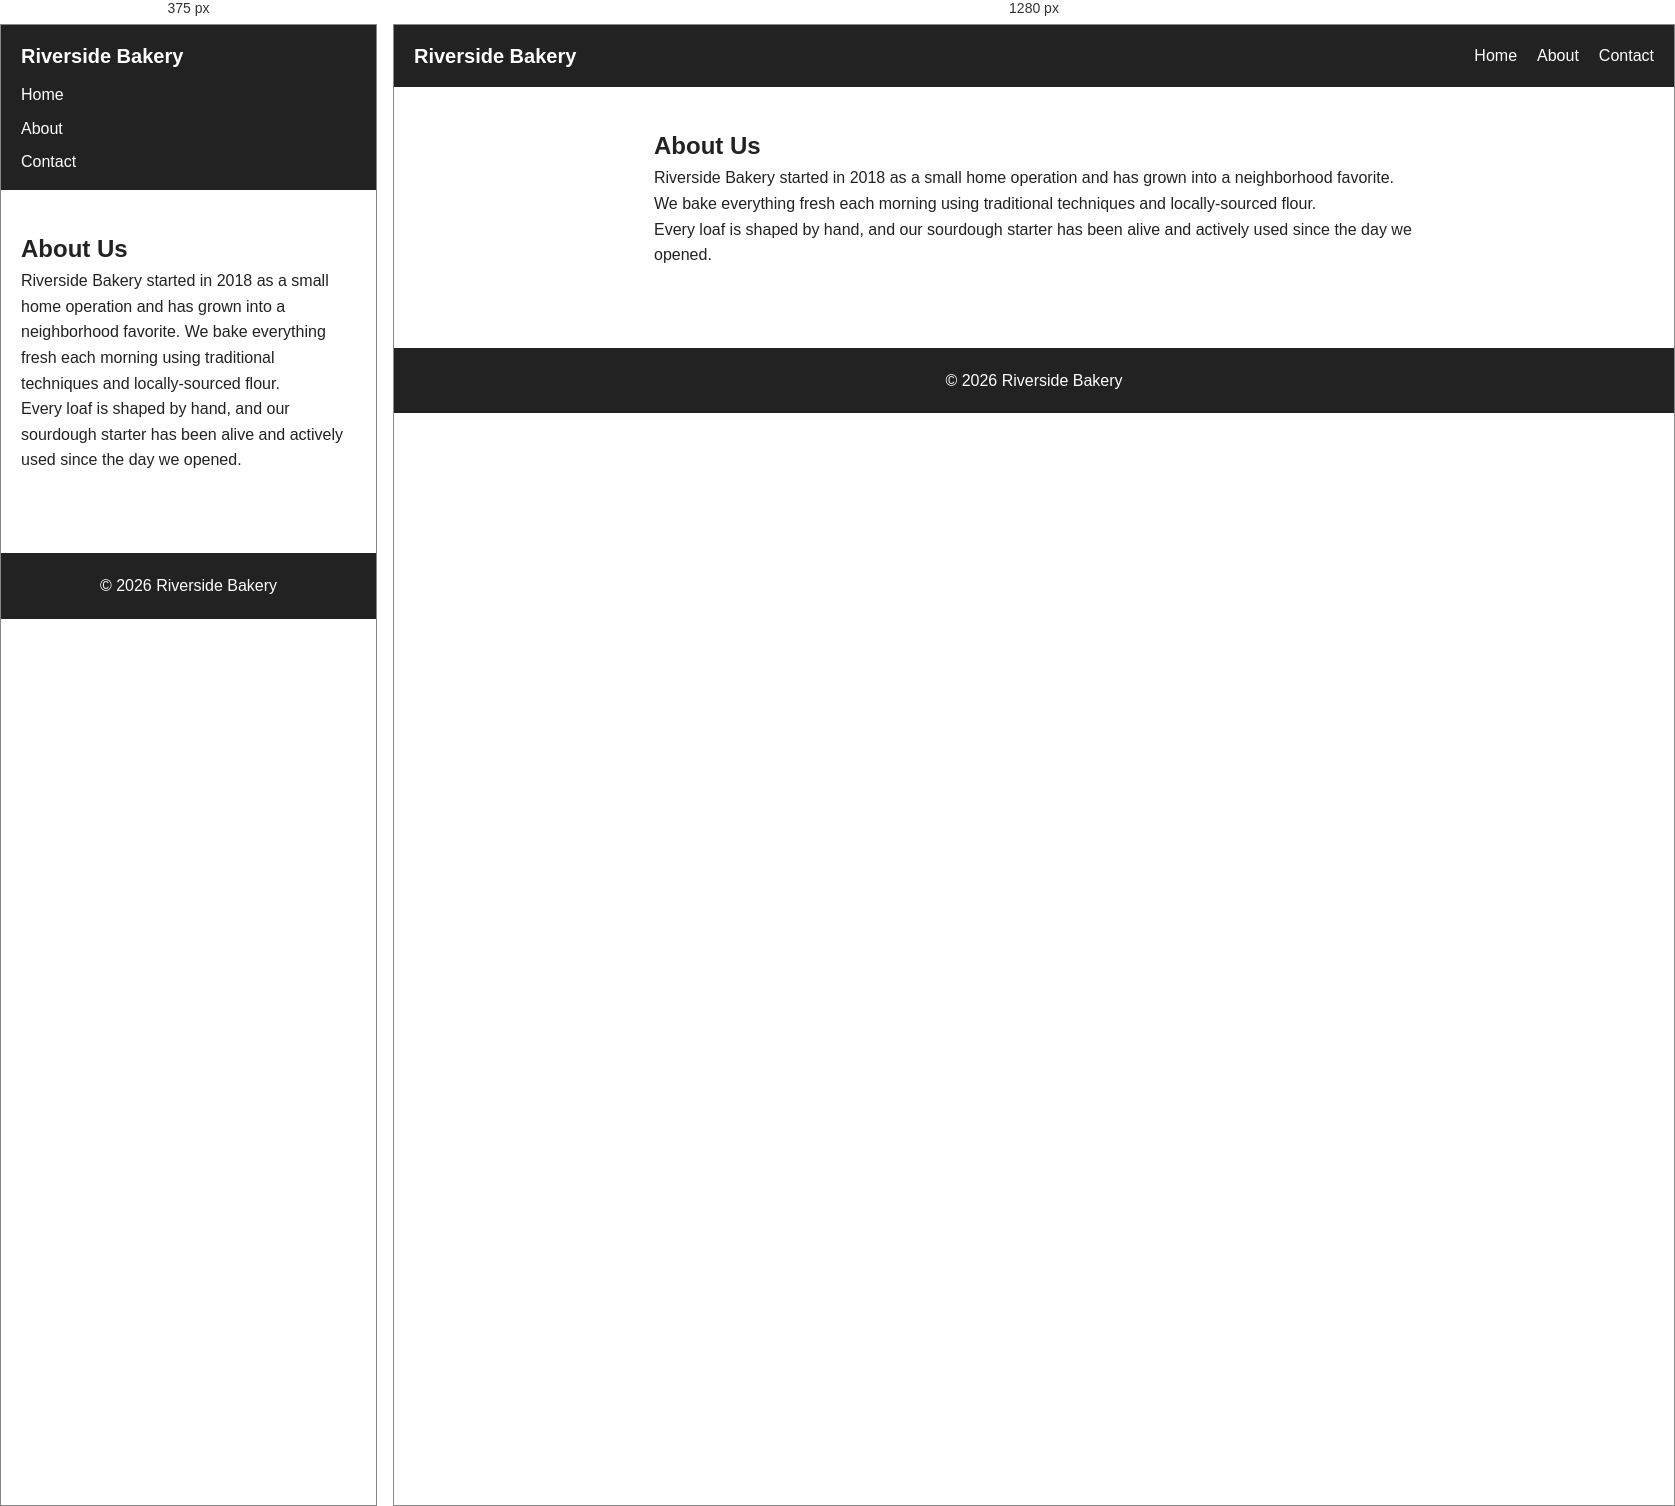
Rendered at 375 px and 1280 px, left to right.

<!-- file: about.html -->
<!DOCTYPE html>
<html>
<head>
    <title>About - Riverside Bakery</title>
    <meta name="viewport" content="width=device-width, initial-scale=1.0">
    <link rel="stylesheet" href="css/styles.css">
</head>
<body>
    <header>
        <nav class="navbar">
            <div class="navbar__logo">Riverside Bakery</div>
            <div class="navbar__links">
                <a class="navbar__link" href="index.html">Home</a>
                <a class="navbar__link" href="about.html">About</a>
                <a class="navbar__link" href="contact.html">Contact</a>
            </div>
        </nav>
    </header>

    <main>
        <section class="page-content">
            <h1>About Us</h1>
            <p>Riverside Bakery started in 2018 as a small home operation and has grown into
            a neighborhood favorite. We bake everything fresh each morning using traditional
            techniques and locally-sourced flour.</p>
            <p>Every loaf is shaped by hand, and our sourdough starter has been alive and
            actively used since the day we opened.</p>
        </section>
    </main>

    <footer class="site-footer">
        <p>&copy; 2026 Riverside Bakery</p>
    </footer>
</body>
</html>


/* @media block from css/styles.css */
@media (min-width: 768px) {
    .navbar {
        flex-direction: row;
        justify-content: space-between;
        align-items: center;
    }
    .navbar__logo {
        margin-bottom: 0;
    }
    .navbar__links {
        flex-direction: row;
        gap: 20px;
    }
}

/* @media block from css/styles.css */
@media (min-width: 768px) {
    .hero__title {
        font-size: 3rem;
    }
}

/* @media block from css/styles.css */
@media (min-width: 768px) {
    .featured__grid {
        grid-template-columns: repeat(3, 1fr);
    }
}